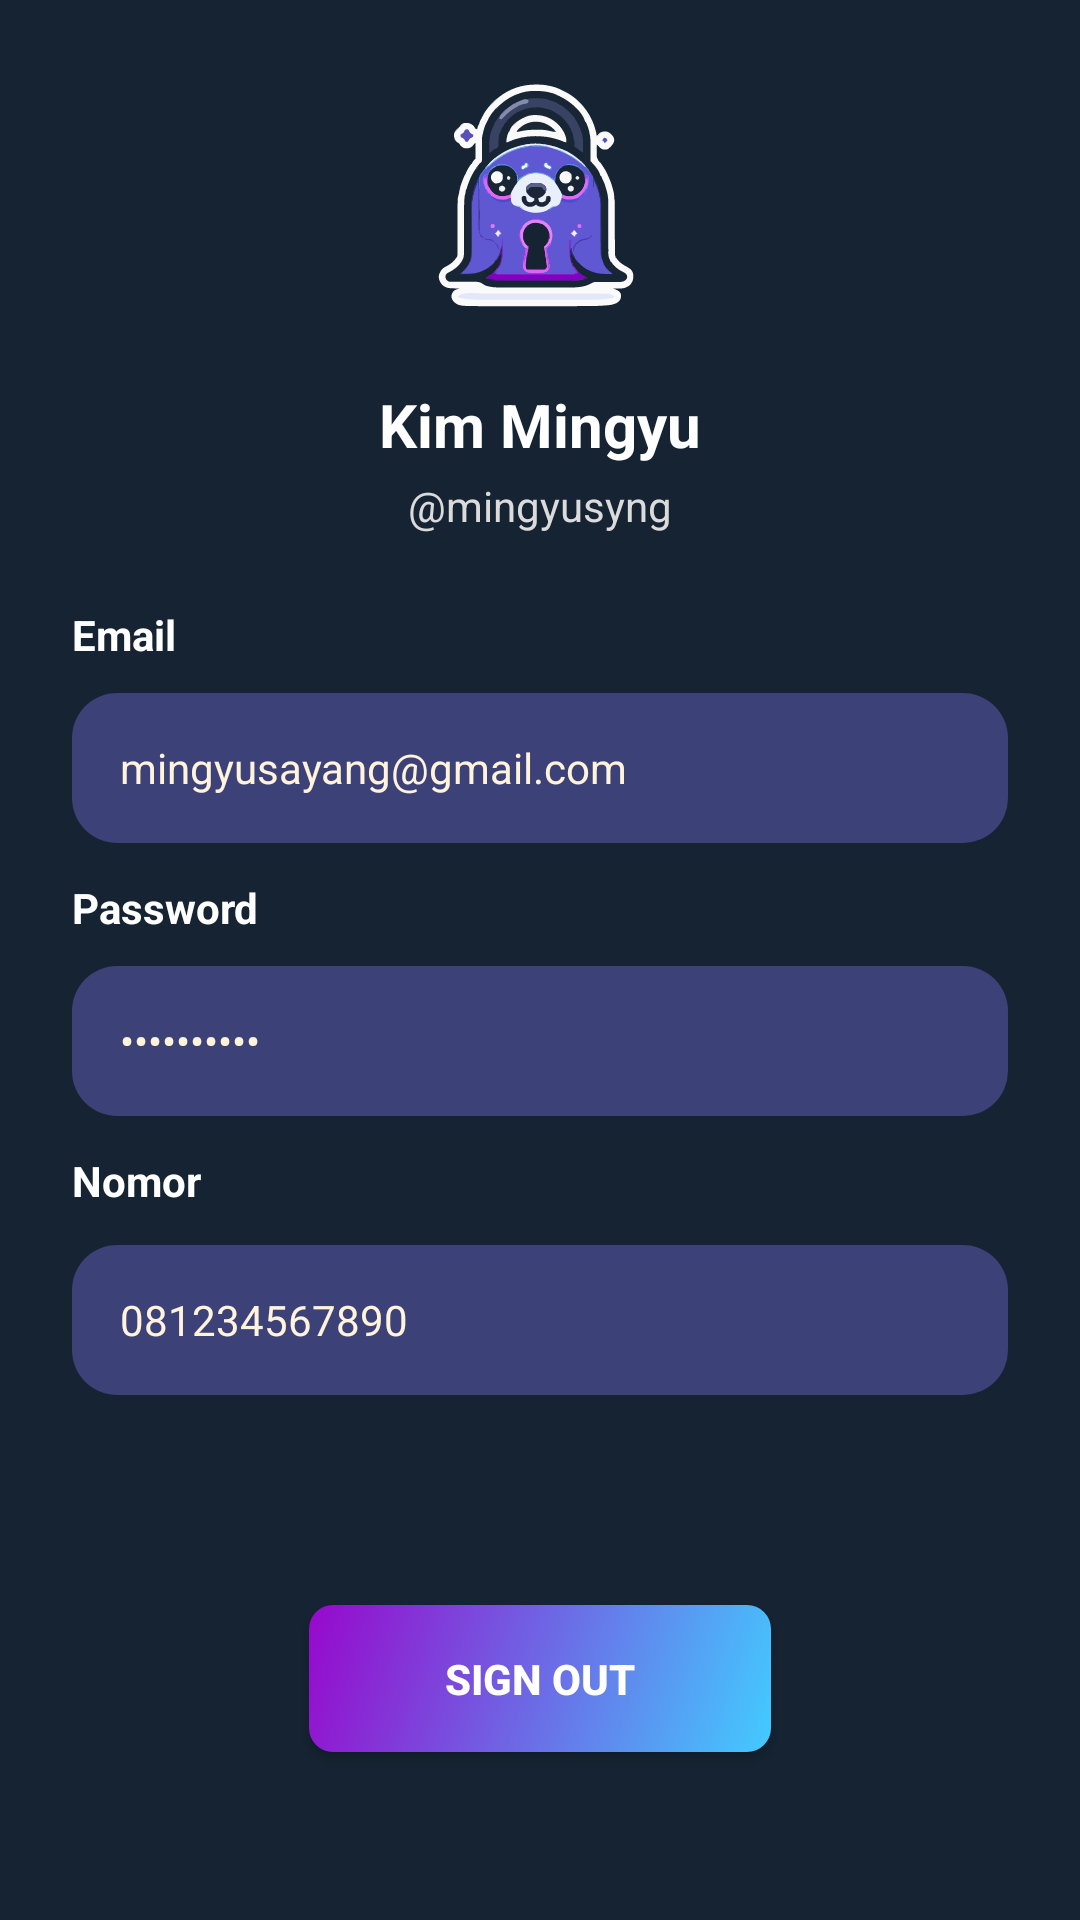

Write the Android layout XML for this screen, with the resource values it uses.
<!-- AndroidManifest.xml: application theme AppTheme -->
<!-- res/layout/profile_page.xml -->
<?xml version="1.0" encoding="utf-8"?>
<androidx.constraintlayout.widget.ConstraintLayout
    xmlns:android="http://schemas.android.com/apk/res/android"
    xmlns:app="http://schemas.android.com/apk/res-auto"
    xmlns:tools="http://schemas.android.com/tools"
    android:layout_width="match_parent"
    android:layout_height="match_parent"
    android:background="#152332">

    <ImageView
        android:id="@+id/profileImage"
        android:layout_width="100dp"
        android:layout_height="100dp"
        android:layout_marginTop="16dp"
        android:scaleType="centerCrop"
        android:src="@drawable/logo_sealnote"
        app:layout_constraintEnd_toEndOf="parent"
        app:layout_constraintStart_toStartOf="parent"
        app:layout_constraintTop_toTopOf="parent" />

    <TextView
        android:id="@+id/tvName"
        android:layout_width="wrap_content"
        android:layout_height="wrap_content"
        android:layout_marginTop="12dp"
        android:text="Kim Mingyu"
        android:textColor="#FFFFFF"
        android:textSize="20sp"
        android:textStyle="bold"
        app:layout_constraintEnd_toEndOf="parent"
        app:layout_constraintStart_toStartOf="parent"
        app:layout_constraintTop_toBottomOf="@id/profileImage" />

    <TextView
        android:id="@+id/tvUsername"
        android:layout_width="wrap_content"
        android:layout_height="wrap_content"
        android:layout_marginTop="4dp"
        android:text="@mingyusyng"
        android:textColor="#DBDBDB"
        android:textSize="14sp"
        app:layout_constraintEnd_toEndOf="parent"
        app:layout_constraintStart_toStartOf="parent"
        app:layout_constraintTop_toBottomOf="@id/tvName" />

    <TextView
        android:id="@+id/labelEmail"
        android:layout_width="wrap_content"
        android:layout_height="wrap_content"
        android:layout_marginStart="24dp"
        android:layout_marginTop="24dp"
        android:text="Email"
        android:textColor="#FFFFFF"
        android:textSize="14sp"
        android:textStyle="bold"
        app:layout_constraintStart_toStartOf="parent"
        app:layout_constraintTop_toBottomOf="@id/tvUsername" />

    <EditText
        android:id="@+id/inputEmail"
        android:layout_width="0dp"
        android:layout_height="50dp"
        android:layout_marginStart="24dp"
        android:layout_marginTop="10dp"
        android:layout_marginEnd="24dp"
        android:background="@drawable/areainput"
        android:inputType="textEmailAddress"
        android:paddingHorizontal="16dp"
        android:text="mingyusayang@gmail.com"
        android:textColor="#FFF3DB"
        android:textSize="14sp"
        app:layout_constraintEnd_toEndOf="parent"
        app:layout_constraintStart_toStartOf="parent"
        app:layout_constraintTop_toBottomOf="@id/labelEmail" />

    <TextView
        android:id="@+id/labelPassword"
        android:layout_width="wrap_content"
        android:layout_height="wrap_content"
        android:layout_marginStart="24dp"
        android:layout_marginTop="12dp"
        android:text="Password"
        android:textColor="#FFFFFF"
        android:textSize="14sp"
        android:textStyle="bold"
        app:layout_constraintStart_toStartOf="parent"
        app:layout_constraintTop_toBottomOf="@+id/inputEmail" />

    <EditText
        android:id="@+id/inputPassword"
        android:layout_width="0dp"
        android:layout_height="50dp"
        android:layout_marginStart="24dp"
        android:layout_marginTop="10dp"
        android:layout_marginEnd="24dp"
        android:background="@drawable/areainput"
        android:inputType="textPassword"
        android:paddingHorizontal="16dp"
        android:text="**********"
        android:textColor="#FFF3DB"
        android:textSize="14sp"
        app:layout_constraintEnd_toEndOf="parent"
        app:layout_constraintHorizontal_bias="0.0"
        app:layout_constraintStart_toStartOf="parent"
        app:layout_constraintTop_toBottomOf="@+id/labelPassword" />

    <TextView
        android:id="@+id/labelNomor"
        android:layout_width="wrap_content"
        android:layout_height="wrap_content"
        android:layout_marginStart="24dp"
        android:layout_marginTop="12dp"
        android:text="Nomor"
        android:textColor="#FFFFFF"
        android:textSize="14sp"
        android:textStyle="bold"
        app:layout_constraintStart_toStartOf="parent"
        app:layout_constraintTop_toBottomOf="@+id/inputPassword" />

    <EditText
        android:id="@+id/inputNomor"
        android:layout_width="0dp"
        android:layout_height="50dp"
        android:layout_marginStart="24dp"
        android:layout_marginTop="12dp"
        android:layout_marginEnd="24dp"
        android:background="@drawable/areainput"
        android:inputType="textPhonetic"
        android:paddingHorizontal="16dp"
        android:text="081234567890"
        android:textColor="#FFF3DB"
        android:textSize="14sp"
        app:layout_constraintEnd_toEndOf="parent"
        app:layout_constraintHorizontal_bias="1.0"
        app:layout_constraintStart_toStartOf="parent"
        app:layout_constraintTop_toBottomOf="@+id/labelNomor" />

    <androidx.appcompat.widget.AppCompatButton
        android:id="@+id/btnSignOut"
        android:layout_width="154dp"
        android:layout_height="49dp"
        android:layout_marginTop="70dp"
        android:background="@drawable/gradient_button_background"
        android:text="Sign Out"
        android:textColor="#FFFFFF"
        android:textSize="14sp"
        android:textStyle="bold"
        app:layout_constraintEnd_toEndOf="parent"
        app:layout_constraintStart_toStartOf="parent"
        app:layout_constraintTop_toBottomOf="@+id/inputNomor" />

</androidx.constraintlayout.widget.ConstraintLayout>
<!-- resources referenced by this layout -->
<resources>
  <!-- drawable areainput (drawable) -->
  <?xml version="1.0" encoding="utf-8"?>
  <shape xmlns:android="http://schemas.android.com/apk/res/android"
      android:shape="rectangle">
      <solid
          android:color="@color/warnabox" />
  
      <corners
          android:radius="15dp"/>
  
      <padding
          android:left="10dp"
          android:top="10dp"
          android:right="10dp"
          android:bottom="10dp"/>
  </shape>
  <!-- drawable gradient_button_background (drawable) -->
  <?xml version="1.0" encoding="utf-8"?>
  <shape xmlns:android="http://schemas.android.com/apk/res/android">
      <gradient
          android:startColor="#43CBFF"
          android:endColor="#9708CC"
          android:angle="135" />
      <corners android:radius="8dp" />
  </shape>
  <!-- drawable logo_sealnote: vector/xml drawable (drawable, 113939 chars, omitted) -->
  <style name="AppTheme" parent="Theme.MaterialComponents.DayNight.NoActionBar">
          <item name="colorPrimary">@color/gradientStart</item>
          <item name="colorPrimaryVariant">@color/warnatext</item>
          <item name="colorOnPrimary">@color/warnatext</item> 
          <item name="android:windowBackground">@color/background_dark</item>
          <item name="android:colorBackground">@color/background_dark</item>
  
          
          <item name="colorControlNormal">@color/white</item>
      </style>
  <color name="warnabox">#3C4177</color>
  <color name="gradientStart">#6C5DD3</color>
  <color name="warnatext">#FFF3DB</color>
  <color name="background_dark">#1E2A3A</color>
  <color name="white">#FFFFFFFF</color>
</resources>
